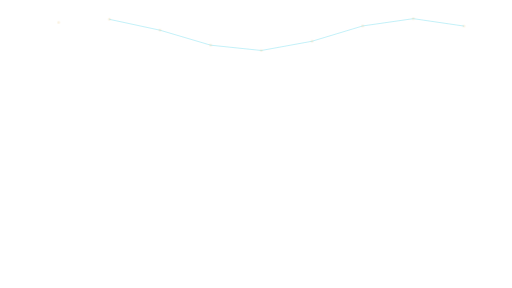
t = 0.00 s
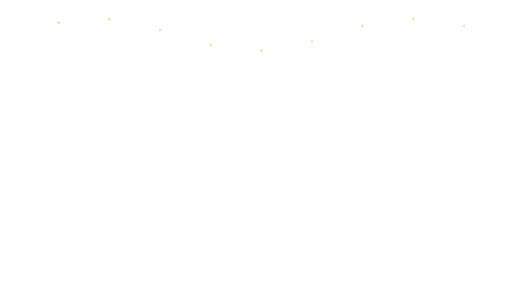
t = 0.94 s
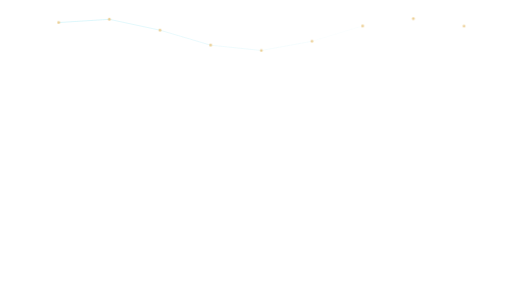
t = 1.88 s
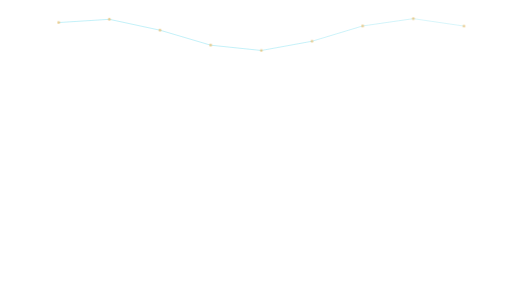
t = 2.82 s
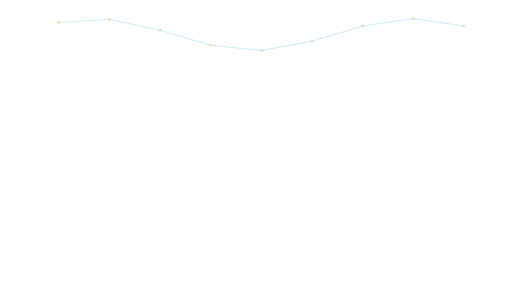
t = 3.76 s
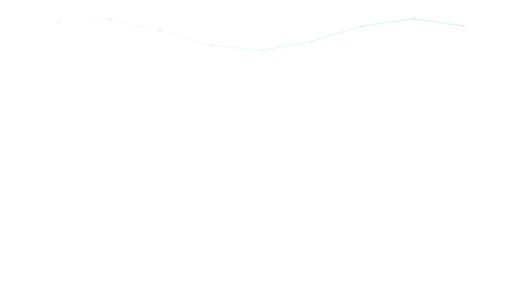
t = 4.70 s

The animated SVG that drew these frames (rendered in a browser with its animation timeline set to each time). Animation: 9 SMIL elements (animate=9); one cycle of 5.64 s, repeats indefinitely.

<svg xmlns="http://www.w3.org/2000/svg" xmlns:xlink="http://www.w3.org/1999/xlink" width="1920" height="1080" viewBox="0 0 1920 1080" role="img" aria-labelledby="title desc"><title id="title">Network connections — Wide comparison</title><desc id="desc">Reveal abstract connection structure. Loop duration 4.8 seconds. Animate in a modern browser. To use in PowerPoint/video, render frames or record a timed browser playback; SVG import may be static. Transparent source canvas; export alpha as WebM/ProRes 4444 when needed. Preserve animation duration and 1920x1080 aspect ratio. Original artwork, CC BY 4.0. Attribution: AI Update Sources.</desc><defs><linearGradient id="bg" x1="0" y1="0" x2="1" y2="1"><stop stop-color="#061423"/><stop offset="1" stop-color="#0c273d"/></linearGradient><radialGradient id="soft"><stop stop-color="#53d5ec" stop-opacity=".13"/><stop offset="1" stop-color="#53d5ec" stop-opacity="0"/></radialGradient><radialGradient id="quiet"><stop stop-color="#061423" stop-opacity=".40"/><stop offset=".55" stop-color="#061423" stop-opacity=".25"/><stop offset="1" stop-color="#061423" stop-opacity="0"/></radialGradient><linearGradient id="ribbon"><stop stop-color="#53d5ec"/><stop offset=".6" stop-color="#eaf7ff"/><stop offset="1" stop-color="#e5bb69"/></linearGradient></defs><g ><animate attributeName="opacity" values="0;0;1;1;0" dur="4.8s" repeatCount="indefinite" begin="0.0s"/><line x1="220.00" y1="84.59" x2="410.00" y2="72.46" stroke="#53d5ec" stroke-width="2" opacity="0.65" /></g><g ><animate attributeName="opacity" values="0;0;1;1;0" dur="4.8s" repeatCount="indefinite" begin="0.12s"/><line x1="410.00" y1="72.46" x2="600.00" y2="113.24" stroke="#53d5ec" stroke-width="2" opacity="0.65" /></g><g ><animate attributeName="opacity" values="0;0;1;1;0" dur="4.8s" repeatCount="indefinite" begin="0.24s"/><line x1="600.00" y1="113.24" x2="790.00" y2="169.42" stroke="#53d5ec" stroke-width="2" opacity="0.65" /></g><g ><animate attributeName="opacity" values="0;0;1;1;0" dur="4.8s" repeatCount="indefinite" begin="0.36s"/><line x1="790.00" y1="169.42" x2="980.00" y2="189.36" stroke="#53d5ec" stroke-width="2" opacity="0.65" /></g><g ><animate attributeName="opacity" values="0;0;1;1;0" dur="4.8s" repeatCount="indefinite" begin="0.48s"/><line x1="980.00" y1="189.36" x2="1170.00" y2="154.73" stroke="#53d5ec" stroke-width="2" opacity="0.65" /></g><g ><animate attributeName="opacity" values="0;0;1;1;0" dur="4.8s" repeatCount="indefinite" begin="0.6s"/><line x1="1170.00" y1="154.73" x2="1360.00" y2="97.36" stroke="#53d5ec" stroke-width="2" opacity="0.65" /></g><g ><animate attributeName="opacity" values="0;0;1;1;0" dur="4.8s" repeatCount="indefinite" begin="0.72s"/><line x1="1360.00" y1="97.36" x2="1550.00" y2="70.00" stroke="#53d5ec" stroke-width="2" opacity="0.65" /></g><g ><animate attributeName="opacity" values="0;0;1;1;0" dur="4.8s" repeatCount="indefinite" begin="0.84s"/><line x1="1550.00" y1="70.00" x2="1740.00" y2="97.81" stroke="#53d5ec" stroke-width="2" opacity="0.65" /></g><g ><animate attributeName="opacity" values=".25;.9;.9;.25" dur="4.8s" repeatCount="indefinite" /><circle cx="220.00" cy="84.59" r="5.00" fill="#e5bb69" stroke="#e5bb69" stroke-width="0" opacity="0.8" /><circle cx="410.00" cy="72.46" r="5.00" fill="#e5bb69" stroke="#e5bb69" stroke-width="0" opacity="0.8" /><circle cx="600.00" cy="113.24" r="5.00" fill="#e5bb69" stroke="#e5bb69" stroke-width="0" opacity="0.8" /><circle cx="790.00" cy="169.42" r="5.00" fill="#e5bb69" stroke="#e5bb69" stroke-width="0" opacity="0.8" /><circle cx="980.00" cy="189.36" r="5.00" fill="#e5bb69" stroke="#e5bb69" stroke-width="0" opacity="0.8" /><circle cx="1170.00" cy="154.73" r="5.00" fill="#e5bb69" stroke="#e5bb69" stroke-width="0" opacity="0.8" /><circle cx="1360.00" cy="97.36" r="5.00" fill="#e5bb69" stroke="#e5bb69" stroke-width="0" opacity="0.8" /><circle cx="1550.00" cy="70.00" r="5.00" fill="#e5bb69" stroke="#e5bb69" stroke-width="0" opacity="0.8" /><circle cx="1740.00" cy="97.81" r="5.00" fill="#e5bb69" stroke="#e5bb69" stroke-width="0" opacity="0.8" /></g></svg>
